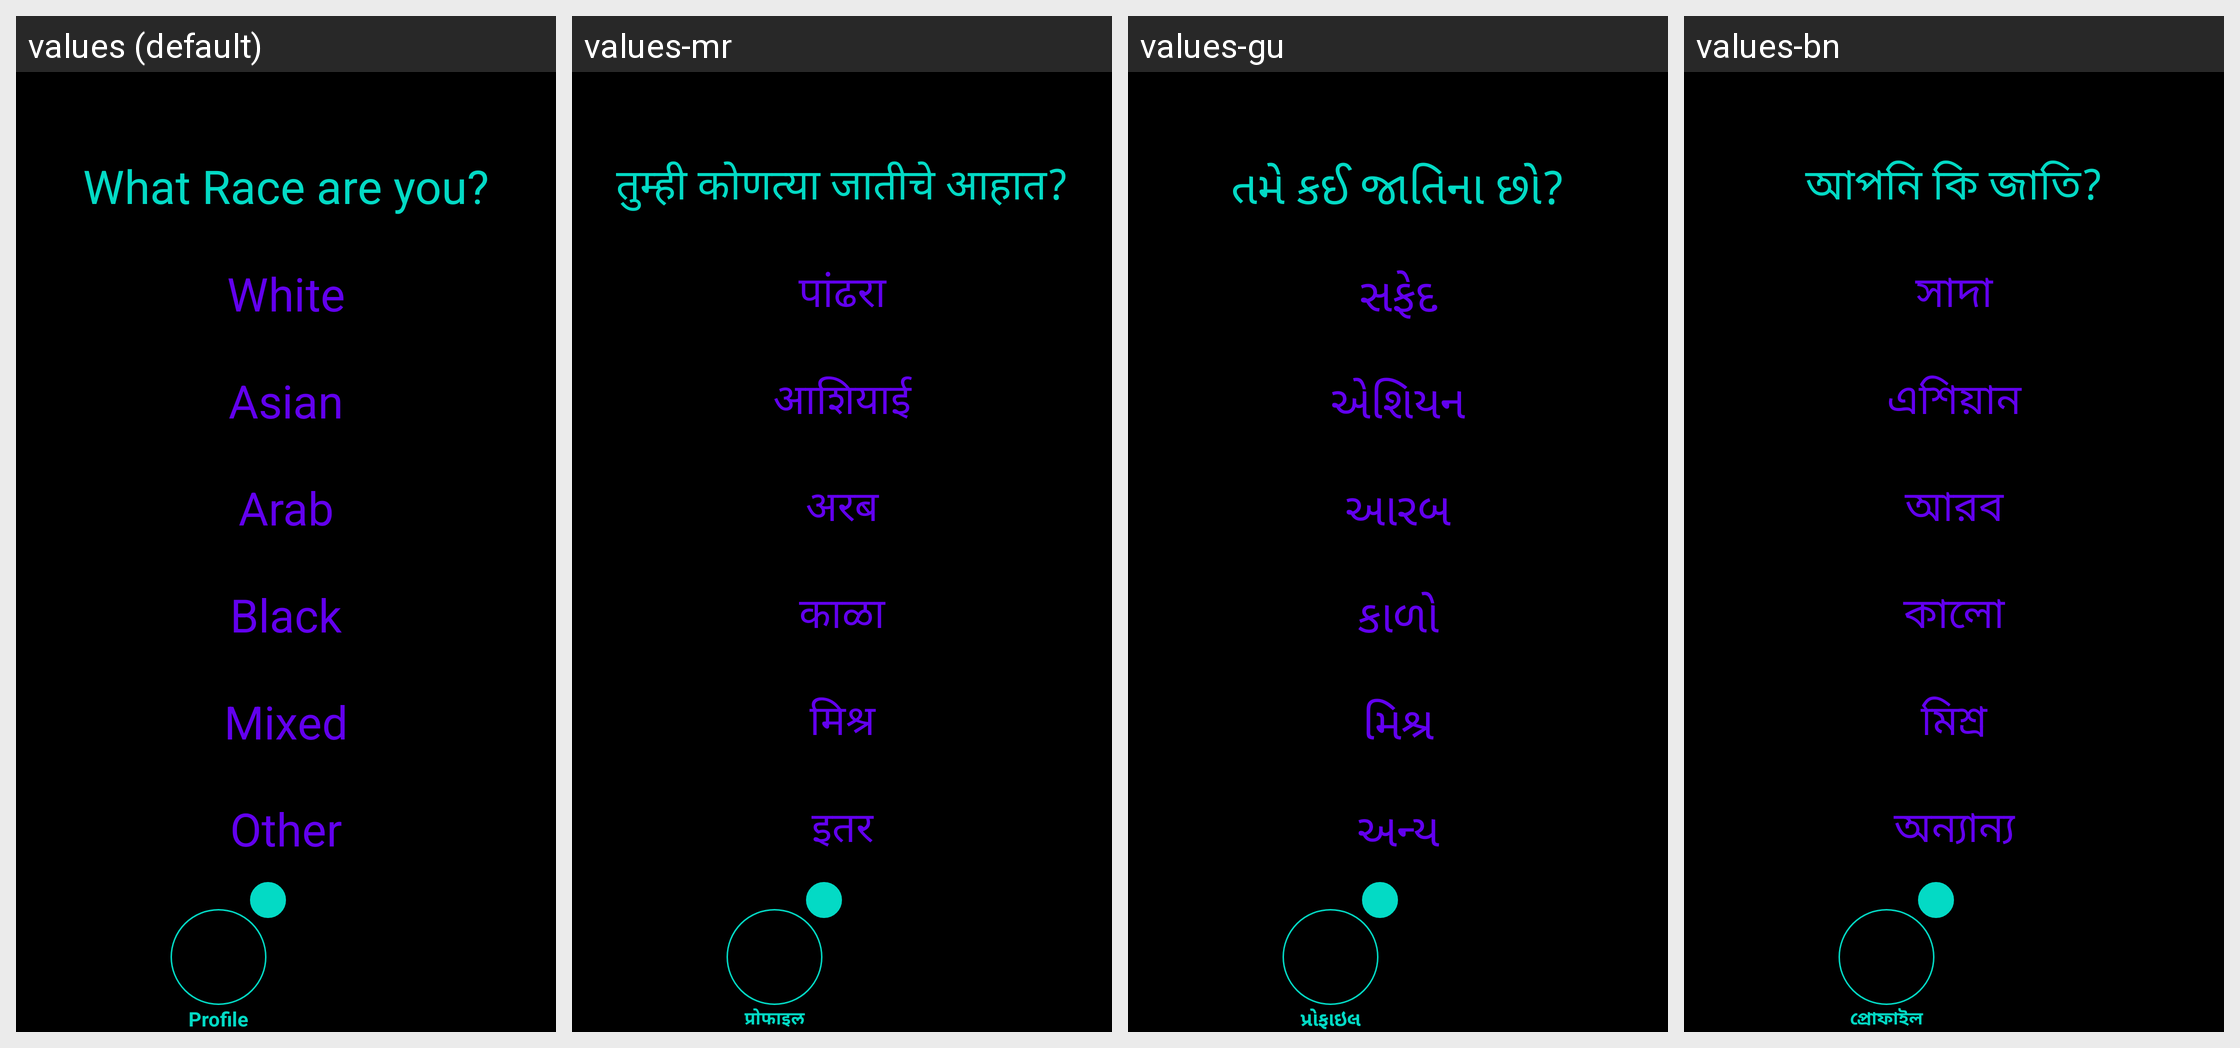

The Android screen above is rendered under several locales of the same app. Produce the string resources it draws, with the default and per-locale values.
Android screen res/layout/activity_profile_race.xml rendered under 4 locales, left to right: values (default), values-mr, values-gu, values-bn. Device: Nexus 5 (rendered at 1080×1920; each locale shown at half size, 540×960, under a caption strip naming it); theme Theme.Amore.
Other locales in the repository, not shown: values-af, values-ar, values-be, values-bg, values-ca, values-cs, values-cy, values-da, values-de, values-el, values-en, values-eo, values-es, values-et, values-fa, values-fi, values-fr, values-ga, values-gl, values-hi, values-hr, values-ht, values-hu, values-in, values-is, values-it, values-iw, values-ja, values-ka, values-kn, values-ko, values-lt, values-lv, values-mk, values-ms, values-mt, values-nl, values-no, values-pl, values-pt, values-ro, values-ru, values-sk, values-sl, values-sq, values-sv, values-sw, values-ta, values-te, values-th, values-tr, values-uk, values-ur, values-vi, values-zh.
Strings drawn on this screen, with the default value and each locale's value (text and hints the layout hard-codes, and strings that could not be matched under every locale, appear in the picture but are not listed):

profile_race_question
  values: What Race are you?
  values-mr: तुम्ही कोणत्या जातीचे आहात?
  values-gu: તમે કઈ જાતિના છો?
  values-bn: আপনি কি জাতি?

profile_race_answer_one
  values: White
  values-mr: पांढरा
  values-gu: સફેદ
  values-bn: সাদা

profile_race_answer_two
  values: Asian
  values-mr: आशियाई
  values-gu: એશિયન
  values-bn: এশিয়ান

profile_race_answer_three
  values: Arab
  values-mr: अरब
  values-gu: આરબ
  values-bn: আরব

profile_race_answer_four
  values: Black
  values-mr: काळा
  values-gu: કાળો
  values-bn: কালো

profile_race_answer_five
  values: Mixed
  values-mr: मिश्र
  values-gu: મિશ્ર
  values-bn: মিশ্র

profile_race_answer_six
  values: Other
  values-mr: इतर
  values-gu: અન્ય
  values-bn: অন্যান্য

profile
  values: Profile
  values-mr: प्रोफाइल
  values-gu: પ્રોફાઇલ
  values-bn: প্রোফাইল
